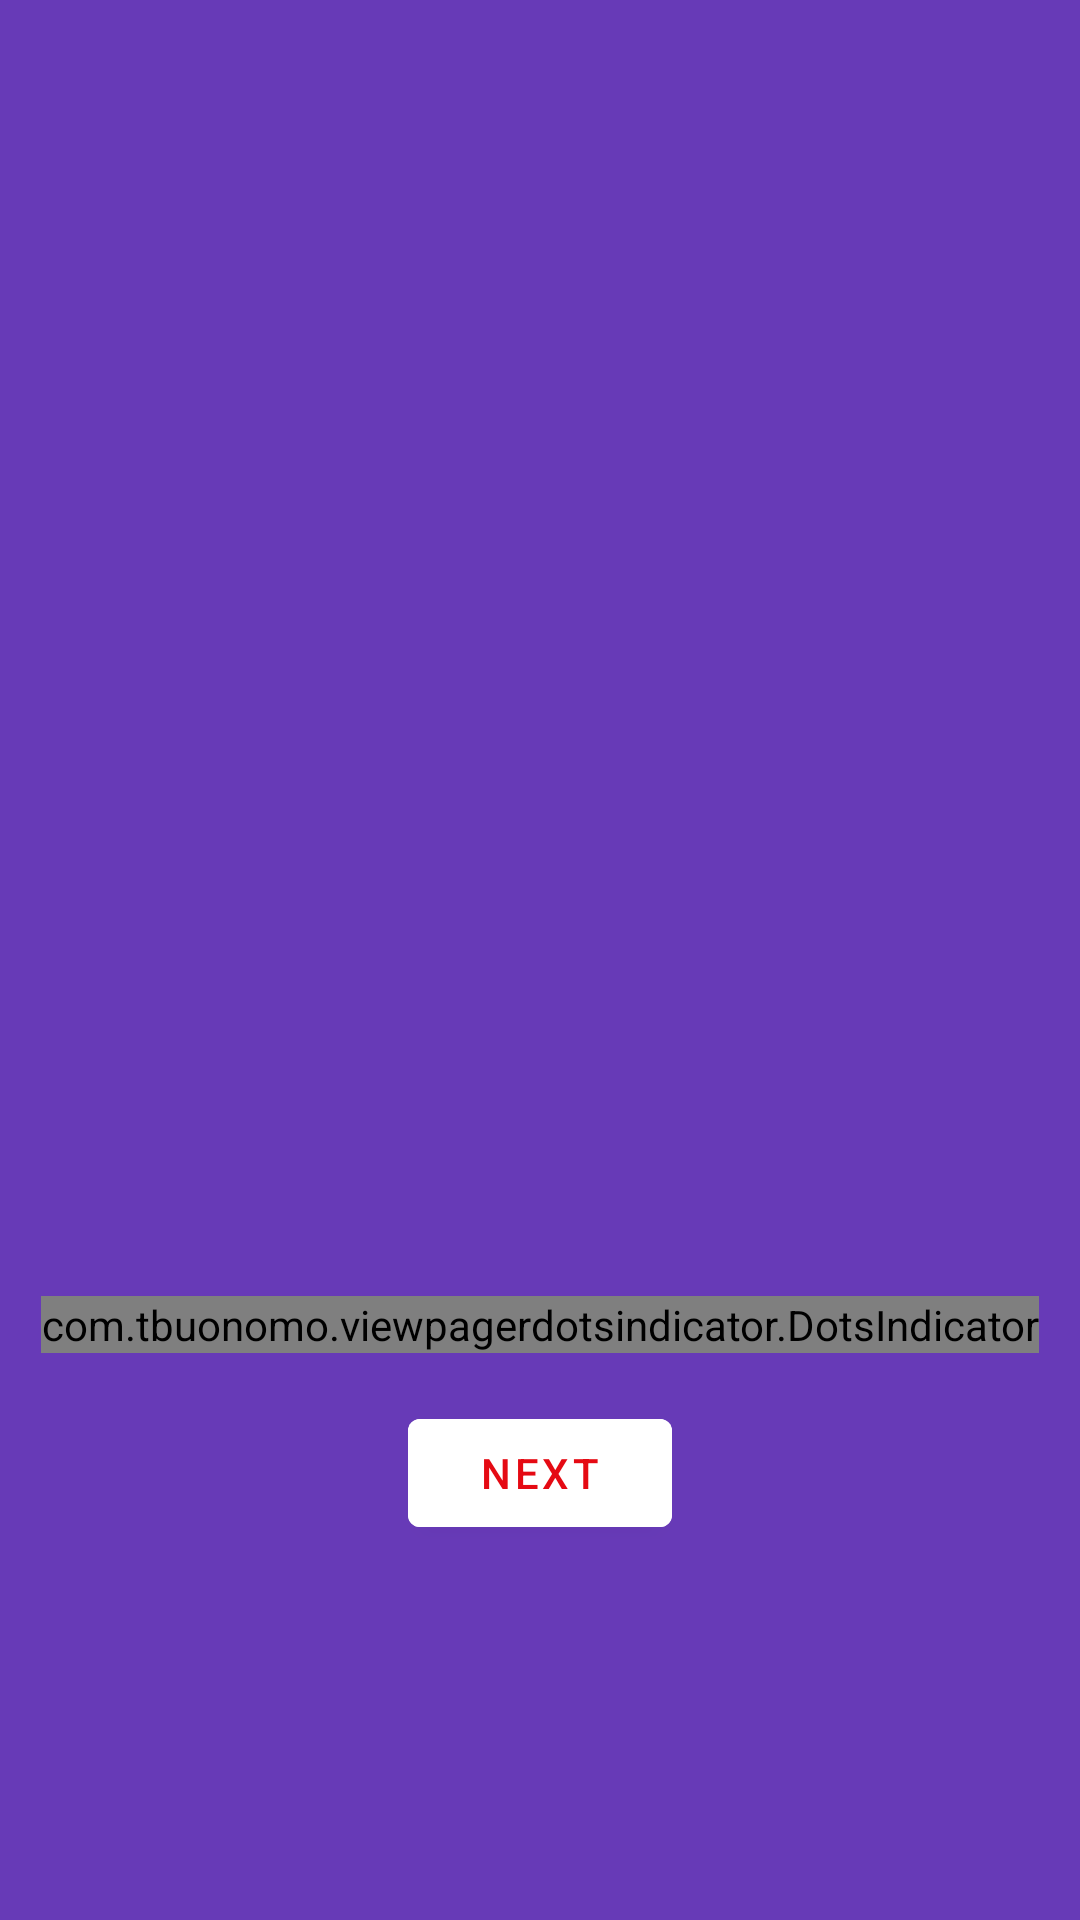

This screen was rendered from an Android layout file. Write that file and the resources it references.
<!-- AndroidManifest.xml: application theme Theme.AGsTORE -->
<!-- res/layout/fragment_dashboard.xml -->
<?xml version="1.0" encoding="utf-8"?>
<LinearLayout xmlns:android="http://schemas.android.com/apk/res/android"
    xmlns:tools="http://schemas.android.com/tools"
    android:layout_width="match_parent"
    android:layout_height="match_parent"
    xmlns:app="http://schemas.android.com/apk/res-auto"
    tools:context=".ui.fragments.dashboard.DashboardFragment"
    android:orientation="vertical"
    android:background="@color/md_deep_purple_500">


 <androidx.viewpager2.widget.ViewPager2
     android:id="@+id/viewPager"
     android:layout_width="match_parent"
     android:layout_height="400dp"
     android:layout_marginTop="16dp"/>

    <com.tbuonomo.viewpagerdotsindicator.DotsIndicator
        android:id="@+id/dotsIndicator"
        android:layout_width="wrap_content"
        android:layout_height="wrap_content"
        app:dotsColor="@color/white"
        app:selectedDotColor="@color/netflix_red"
        app:progressMode="true"
        app:dotsCornerRadius="8dp"
        app:dotsSize="16dp"
        app:dotsSpacing="4dp"
        app:dotsWidthFactor="2.5"
        android:layout_marginTop="16dp"
        android:layout_gravity="center"/>

    <com.google.android.material.button.MaterialButton
        android:id="@+id/controllerButton"
        android:layout_width="wrap_content"
        android:layout_height="wrap_content"
        android:layout_marginTop="16dp"
        android:text="Next"
        android:backgroundTint="@color/white"
        android:textColor="@color/netflix_red"
        android:layout_gravity="center"/>

</LinearLayout>
<!-- resources referenced by this layout -->
<resources>
  <color name="md_deep_purple_500">#673AB7</color>
  <color name="netflix_red">#e50a13</color>
  <color name="white">#FFFFFFFF</color>
  <style name="Theme.AGsTORE" parent="Theme.MaterialComponents.DayNight.DarkActionBar">
          
          <item name="colorPrimary">@color/purple_500</item>
          <item name="colorPrimaryVariant">@color/purple_700</item>
          <item name="colorOnPrimary">@color/white</item>
          
          <item name="colorSecondary">@color/teal_200</item>
          <item name="colorSecondaryVariant">@color/teal_700</item>
          <item name="colorOnSecondary">@color/black</item>
          
          <item name="android:statusBarColor" tools:targetApi="l">?attr/colorPrimaryVariant</item>
          
      </style>
  <color name="purple_500">#FF6200EE</color>
  <color name="purple_700">#FF3700B3</color>
  <color name="teal_200">#FF03DAC5</color>
  <color name="teal_700">#FF018786</color>
  <color name="black">#FF000000</color>
</resources>
